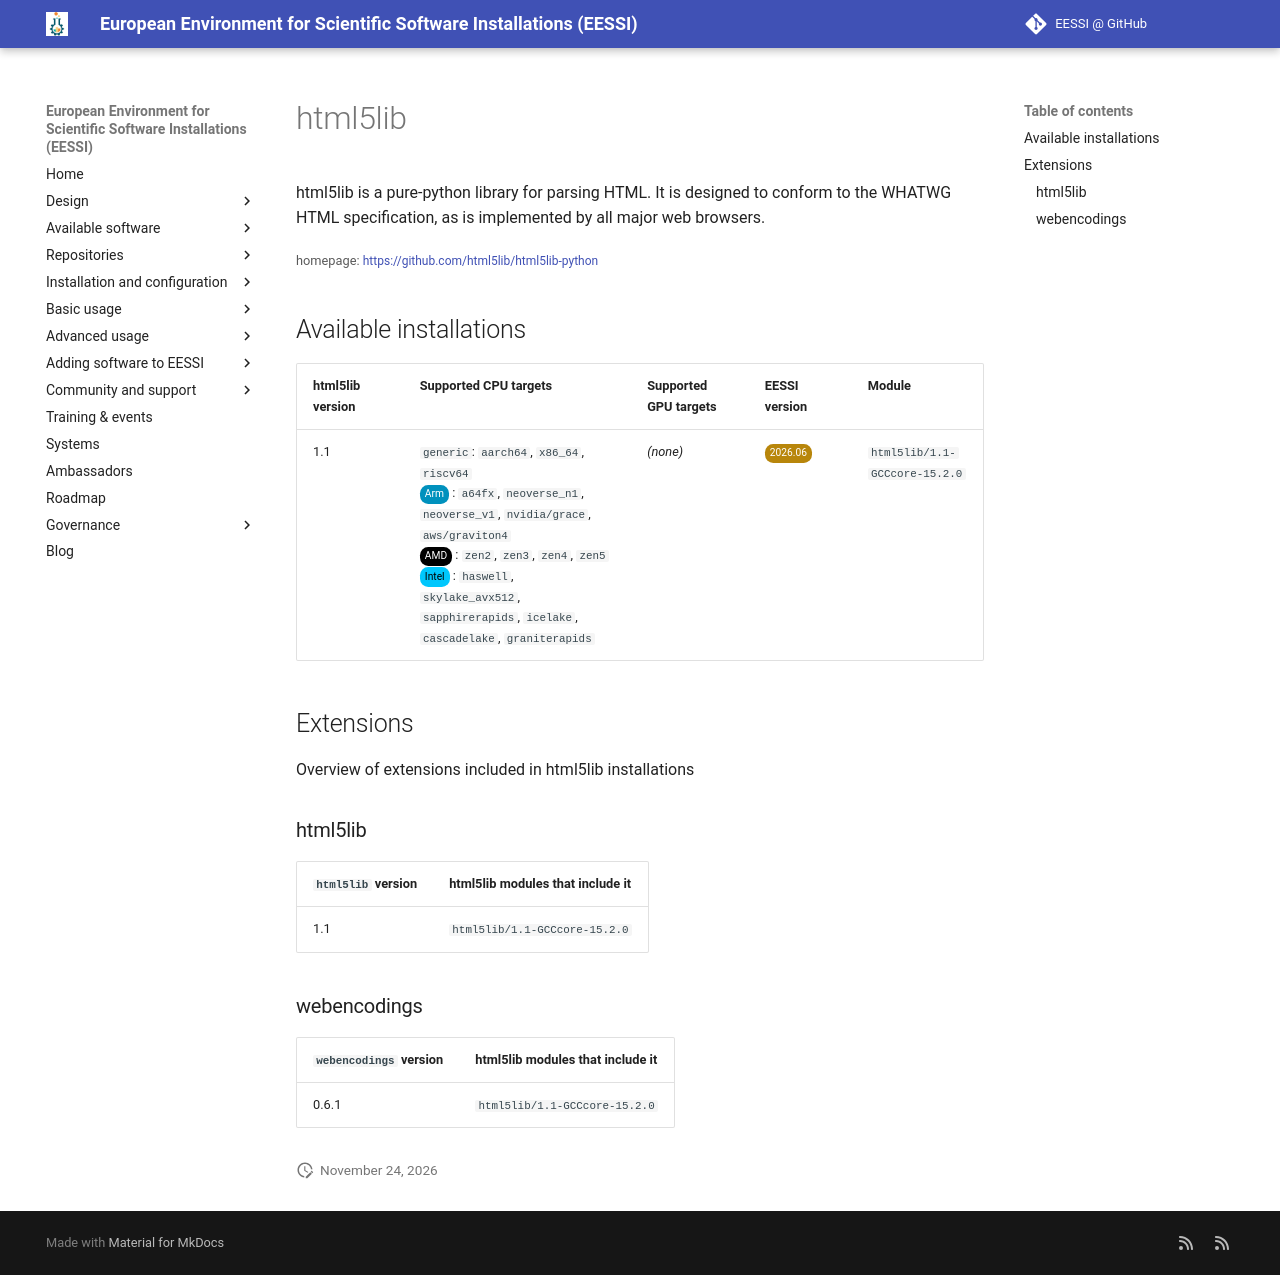

repository: EESSI/docs · page: available_software/detail/html5lib/index.html · generator: mkdocs

---
json_ld:
  '@context': https://schema.org
  '@type': SoftwareApplication
  applicationCategory: DeveloperApplication
  description: 'html5lib is a pure-python library for parsing HTML.

    It is designed to conform to the WHATWG HTML specification, as is implemented
    by all major web browsers.'
  license: Not confirmed
  name: html5lib
  offers:
    '@type': Offer
    price: 0
  operatingSystem: LINUX
  review:
    '@type': Review
    author:
      '@type': Organization
      name: EESSI
    reviewBody: Application has been successfully made available on all architectures
      supported by EESSI
    reviewRating:
      '@type': Rating
      ratingValue: 5
  softwareRequirements: See https://www.eessi.io/docs/ for how to make EESSI available
    on your system
  softwareVersion: '[''1.1'']'
  url: https://github.com/html5lib/html5lib-python
---
# html5lib


html5lib is a pure-python library for parsing HTML.
It is designed to conform to the WHATWG HTML specification, as is implemented by all major web browsers.

<small>homepage: </small><span class="software-link">[https://github.com/html5lib/html5lib-python](https://github.com/html5lib/html5lib-python)</span>

## Available installations


|html5lib version|Supported CPU targets|Supported GPU targets|EESSI version|Module|
| --- | --- | --- | --- | --- |
|1.1|`generic`: `aarch64`, `x86_64`, `riscv64`<br/><span class="software-cpu-arm">Arm</span>: `a64fx`, `neoverse_n1`, `neoverse_v1`, `nvidia/grace`, `aws/graviton4`<br/><span class="software-cpu-amd">AMD</span>: `zen2`, `zen3`, `zen4`, `zen5`<br/><span class="software-cpu-intel">Intel</span>: `haswell`, `skylake_avx512`, `sapphirerapids`, `icelake`, `cascadelake`, `graniterapids`<br/>|*(none)*|<span class="software-eessi-version-202606">2026.06</span>|`html5lib/1.1-GCCcore-15.2.0`|

## Extensions

Overview of extensions included in html5lib installations


### html5lib


|`html5lib` version|html5lib modules that include it|
| --- | --- |
|1.1|`html5lib/1.1-GCCcore-15.2.0`|

### webencodings


|`webencodings` version|html5lib modules that include it|
| --- | --- |
|0.6.1|`html5lib/1.1-GCCcore-15.2.0`|
